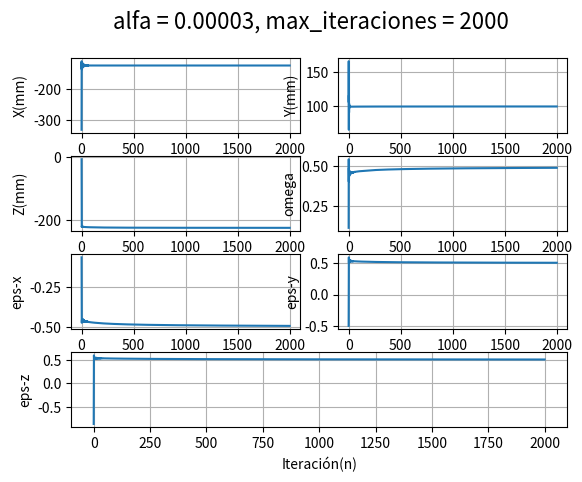

This chart was generated by the following Python code:
import numpy as np
import sympy as sp
from sympy.matrices import Matrix
import matplotlib.pyplot as plt


def fk_2(q1,q2,q3):
    cos = np.cos
    sin = np.sin
    sqrt = np.sqrt
    l1 = 125
    l2 = 25
    l3 = 105
    l4 = 120
    d1 = 75
    forw_k = np.array([ [-l1 - l3*sin(q2) - l4*sin(q2 + q3)],
                        [d1 + l2*cos(q1) - l3*sin(q1)*cos(q2) - l4*sin(q1)*cos(q2 + q3)],
                        [-l2*sin(q1) - l3*cos(q1)*cos(q2) - l4*cos(q1)*cos(q2 + q3)],
                        [0.5*sqrt(sin(q1)*sin(q2 + q3) - sin(q1) - sin(q2 + q3) + 1)],
                        [0.5*(sin(q2 + q3) - 1)*cos(q1)/sqrt(sin(q1)*sin(q2 + q3) - sin(q1) - sin(q2 + q3) + 1)],
                        [0.5*cos(q1)*cos(q2 + q3)/sqrt(sin(q1)*sin(q2 + q3) - sin(q1) - sin(q2 + q3) + 1)],
                        [-0.5*(sin(q1) - 1)*cos(q2 + q3)/sqrt(sin(q1)*sin(q2 + q3) - sin(q1) - sin(q2 + q3) + 1)]])
    # Primero x,y,z,omega,ex,ey,ez

    return np.array([forw_k[0,0],forw_k[1,0],forw_k[2,0],forw_k[3,0],forw_k[4,0],forw_k[5,0],forw_k[6,0]])


def jacob_2(q1,q2,q3):
    cos = np.cos
    sin = np.sin
    sqrt = np.sqrt
    l1 = 125
    l2 = 25
    l3 = 105
    l4 = 120
    d1 = 75
    J_f2  = np.array([[0, -l3*cos(q2) - l4*cos(q2 + q3), -l4*cos(q2 + q3)], [-l2*sin(q1) - l3*cos(q1)*cos(q2) - l4*cos(q1)*cos(q2 + q3), (l3*sin(q2) + l4*sin(q2 + q3))*sin(q1), l4*sin(q1)*sin(q2 + q3)], [-l2*cos(q1) + l3*sin(q1)*cos(q2) + l4*sin(q1)*cos(q2 + q3), (l3*sin(q2) + l4*sin(q2 + q3))*cos(q1), l4*sin(q2 + q3)*cos(q1)], [0.25*(sin(q2 + q3) - 1)*cos(q1)/sqrt(sin(q1)*sin(q2 + q3) - sin(q1) - sin(q2 + q3) + 1), 0.25*(sin(q1) - 1)*cos(q2 + q3)/sqrt(sin(q1)*sin(q2 + q3) - sin(q1) - sin(q2 + q3) + 1), 0.25*(sin(q1) - 1)*cos(q2 + q3)/sqrt(sin(q1)*sin(q2 + q3) - sin(q1) - sin(q2 + q3) + 1)], [-0.25*(sin(q1) - 1)**2*(sin(q2 + q3) - 1)**2/(sin(q1)*sin(q2 + q3) - sin(q1) - sin(q2 + q3) + 1)**(3/2), 0.25*cos(q1)*cos(q2 + q3)/sqrt(sin(q1)*sin(q2 + q3) - sin(q1) - sin(q2 + q3) + 1), 0.25*cos(q1)*cos(q2 + q3)/sqrt(sin(q1)*sin(q2 + q3) - sin(q1) - sin(q2 + q3) + 1)], [-0.25*(sin(q1) - 1)*cos(q2 + q3)/sqrt(sin(q1)*sin(q2 + q3) - sin(q1) - sin(q2 + q3) + 1), 1.0*(0.5*sin(q2 + q3) + 0.125*cos(2*q2 + 2*q3) - 0.375)*cos(q1)/((sin(q2 + q3) - 1)*sqrt(sin(q1)*sin(q2 + q3) - sin(q1) - sin(q2 + q3) + 1)), 1.0*(0.5*sin(q2 + q3) + 0.125*cos(2*q2 + 2*q3) - 0.375)*cos(q1)/((sin(q2 + q3) - 1)*sqrt(sin(q1)*sin(q2 + q3) - sin(q1) - sin(q2 + q3) + 1))], [-0.25*cos(q1)*cos(q2 + q3)/sqrt(sin(q1)*sin(q2 + q3) - sin(q1) - sin(q2 + q3) + 1), (sin(q1) - 1)**2*(-0.5*sin(q2 + q3) - 0.125*cos(2*q2 + 2*q3) + 0.375)/(-sin(q1) - sin(q2 + q3) + cos(-q1 + q2 + q3)/2 - cos(q1 + q2 + q3)/2 + 1)**(3/2), (sin(q1) - 1)**2*(-0.5*sin(q2 + q3) - 0.125*cos(2*q2 + 2*q3) + 0.375)/(-sin(q1) - sin(q2 + q3) + cos(-q1 + q2 + q3)/2 - cos(q1 + q2 + q3)/2 + 1)**(3/2)]])
    return J_f2


w = 0.5
ex = -0.5
ey = 0.5
ez = 0.5
q_vector = []
epsilon = 1e-2
max_iter = 2000 # Maximum number of iterations
alpha = 0.00003
xd = np.array([-125, 100,-225,w,ex,ey,ez]) # Valor deseado en el espacio cartesiano
q = np.deg2rad(np.array([-30, 60,45])) # Valor inicial en el espacio articular
q_vector = np.zeros((max_iter,7))
num = 0
for i in range(max_iter):
    q1 = q[0]; q2 = q[1];q3=q[2] # q = [0,0,0]
    f = fk_2(q1,q2,q3)
    J1 = jacob_2(q1,q2,q3)
    e = xd-f
    # q = q + np.linalg.pinv(J1).dot(e) # Metodo de Newton
    q = q + alpha*((J1.T).dot(e))
    q = q%(np.pi*2)
    q_vector[i,:] = f# q%(np.pi*2)
    num = i
    if (np.linalg.norm(e)< epsilon):
        print('SALIR')
        break

print(e)
grid = plt.GridSpec(4, 4, wspace=0.4, hspace=0.3)
plt.suptitle(r'alfa = 0.00003, max_iteraciones = 2000', fontsize=16)
plt.subplot(grid[0,0:2])
plt.plot(np.linspace(0,num,num),q_vector[0:num,0])
plt.xlabel(r'Iteración(n)')
plt.ylabel(r'X(mm)')
plt.grid();



plt.subplot(grid[0,2:4])
plt.plot(np.linspace(0,num,num),q_vector[0:num,1])
plt.grid();
plt.xlabel(r'Iteración(n)')
plt.ylabel(r'Y(mm)')


plt.subplot(grid[1,0:2])
plt.plot(np.linspace(0,num,num),q_vector[0:num,2])
plt.grid();
plt.xlabel(r'Iteración(n)')
plt.ylabel(r'Z(mm)')


plt.subplot(grid[1,2:4])
plt.plot(np.linspace(0,num,num),q_vector[0:num,3])
plt.grid();
plt.xlabel(r'Iteración(n)')
plt.ylabel(r'omega')


plt.subplot(grid[2,0:2])
plt.plot(np.linspace(0,num,num),q_vector[0:num,4])
plt.grid();
plt.xlabel(r'Iteración(n)')
plt.ylabel(r'eps-x')


plt.subplot(grid[2,2:4])
plt.plot(np.linspace(0,num,num),q_vector[0:num,5])
plt.grid();
plt.xlabel(r'Iteración(n)')
plt.ylabel(r"eps-y")
plt.subplot(grid[3,:])


plt.plot(np.linspace(0,num,num),q_vector[0:num,6])
plt.grid();
plt.xlabel(r'Iteración(n)')
plt.ylabel(r'eps-z')
plt.show()
